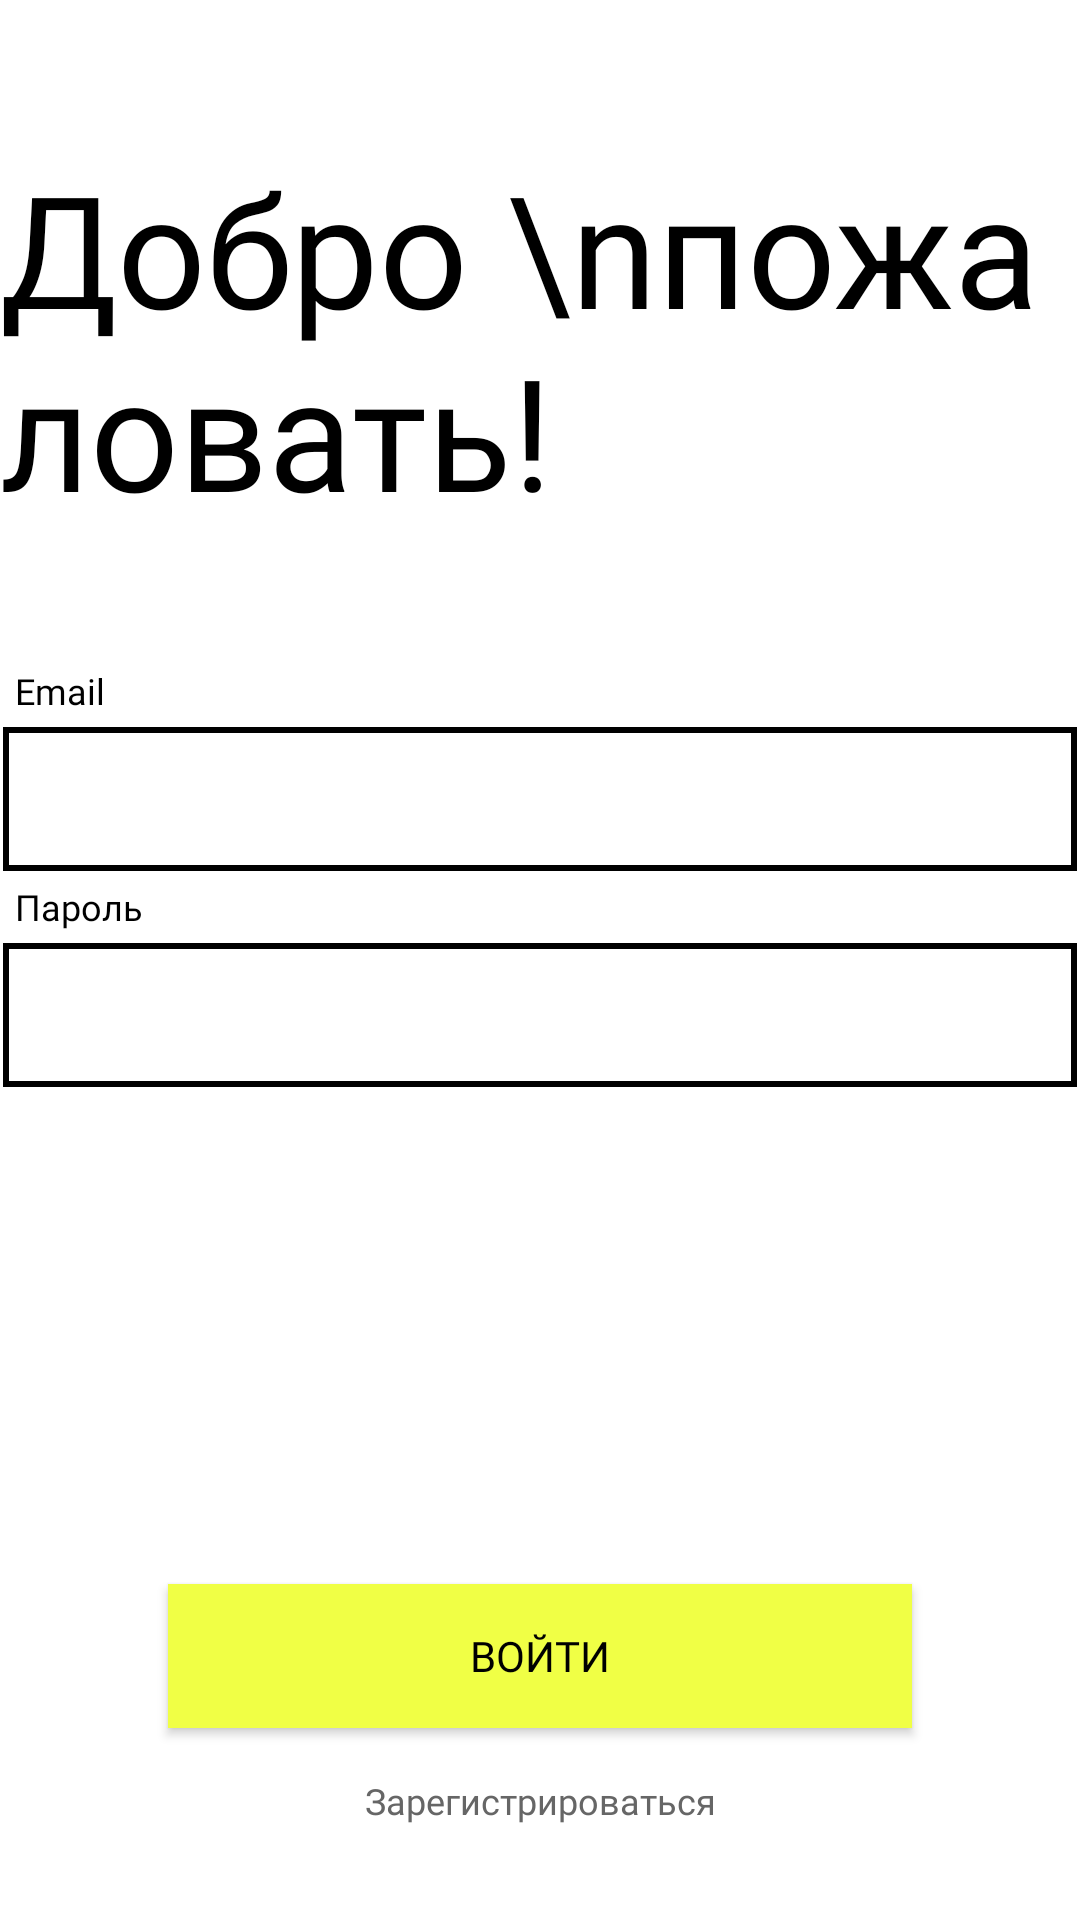

The Android layout XML behind this screen, and the referenced resources:
<!-- AndroidManifest.xml: application theme Theme.PinkHome -->
<!-- res/layout/activity_welcome.xml -->
<?xml version="1.0" encoding="utf-8"?>
<androidx.constraintlayout.widget.ConstraintLayout
    xmlns:android="http://schemas.android.com/apk/res/android"
    xmlns:app="http://schemas.android.com/apk/res-auto"
    android:theme="@style/Theme.PinkHome"
    android:layout_width="match_parent"
    android:background="@color/white"
    android:layout_height="match_parent">

    <TextView
        android:id="@+id/welcome_text"
        android:layout_width="wrap_content"
        android:layout_height="wrap_content"
        android:layout_marginTop="48dp"
        android:fontFamily="@font/neue_machine_ultrabold"
        android:text="Добро \nпожаловать!"
        android:textSize="52sp"
        app:layout_constraintLeft_toLeftOf="parent"
        app:layout_constraintRight_toRightOf="parent"
        app:layout_constraintTop_toTopOf="parent" />

    <TextView
        android:layout_width="wrap_content"
        android:layout_height="wrap_content"
        android:fontFamily="@font/neue_machine_regular"
        android:padding="4dp"
        android:text="Email"
        android:textSize="12sp"
        app:layout_constraintBottom_toTopOf="@+id/email"
        app:layout_constraintLeft_toLeftOf="@+id/email" />

    <EditText
        android:inputType="textEmailAddress"
        android:id="@+id/email"
        android:layout_width="358dp"
        android:layout_height="48dp"
        android:layout_marginTop="64dp"
        android:background="@drawable/todo_today_style"
        android:padding="4dp"
        android:textSize="24dp"
        app:layout_constraintLeft_toLeftOf="parent"
        app:layout_constraintRight_toRightOf="parent"
        app:layout_constraintTop_toBottomOf="@+id/welcome_text" />

    <TextView
        android:layout_width="wrap_content"
        android:layout_height="wrap_content"
        android:fontFamily="@font/neue_machine_regular"
        android:padding="4dp"
        android:text="Пароль"
        android:textSize="12sp"
        app:layout_constraintBottom_toTopOf="@+id/password"
        app:layout_constraintLeft_toLeftOf="@+id/password" />

    <EditText
        android:id="@+id/password"
        android:layout_width="358dp"
        android:layout_height="48dp"
        android:layout_marginTop="24dp"
        android:background="@drawable/todo_today_style"
        android:inputType="textPassword"
        android:padding="4dp"
        android:textSize="24dp"
        app:layout_constraintLeft_toLeftOf="parent"
        app:layout_constraintRight_toRightOf="parent"
        app:layout_constraintTop_toBottomOf="@+id/email" />

    <Button
        android:id="@+id/login"
        android:layout_width="248dp"
        android:layout_height="wrap_content"
        android:layout_margin="64dp"
        android:background="@drawable/yellow_button_style"
        android:fontFamily="@font/neue_machine_ultrabold"
        android:text="Войти"
        android:textSize="14dp"
        app:layout_constraintBottom_toBottomOf="parent"
        app:layout_constraintLeft_toLeftOf="parent"
        app:layout_constraintRight_toRightOf="parent" />

    <TextView
        android:id="@+id/register"
        android:layout_width="wrap_content"
        android:layout_height="wrap_content"
        android:fontFamily="@font/neue_machine_regular"
        android:text="Зарегистрироваться"
        android:textSize="12dp"
        android:textColor="#666666"
        android:layout_margin="16dp"
        app:layout_constraintLeft_toLeftOf="parent"
        app:layout_constraintRight_toRightOf="parent"
        app:layout_constraintTop_toBottomOf="@+id/login" />

</androidx.constraintlayout.widget.ConstraintLayout>
<!-- resources referenced by this layout -->
<resources>
  <color name="white">#FFFFFFFF</color>
  <!-- drawable todo_today_style (drawable-v24) -->
  <?xml version="1.0" encoding="utf-8"?>
  <shape xmlns:android="http://schemas.android.com/apk/res/android">
      <stroke
          android:width="2dp"
          android:color="@color/black"
          />
      <solid
          android:color="@color/white"/>
  </shape>
  <!-- drawable yellow_button_style (drawable-v24) -->
  <?xml version="1.0" encoding="utf-8"?>
  <shape xmlns:android="http://schemas.android.com/apk/res/android">
      <solid
          android:color="@color/green_white"/>
  </shape>
  <style name="Theme.PinkHome" parent="Theme.MaterialComponents.DayNight.DarkActionBar">
          
          <item name="colorPrimary">@color/pink</item>
          <item name="colorPrimaryVariant">@color/green_white</item>
          <item name="colorOnPrimary">@color/black</item>
          
          <item name="colorSecondary">@color/pink_white</item>
          <item name="colorSecondaryVariant">@color/green_white</item>
          <item name="colorOnSecondary">@color/white</item>
          
          <item name="android:statusBarColor" tools:targetApi="l">?attr/colorPrimaryVariant</item>
          
  
          <item name="android:strokeColor">@color/black</item>
          <item name="android:textColor">@color/black</item>
      </style>
  <color name="black">#FF000000</color>
  <color name="green_white">#F0FF45</color>
  <color name="pink">#E35555</color>
  <color name="pink_white">#CD5858</color>
</resources>
